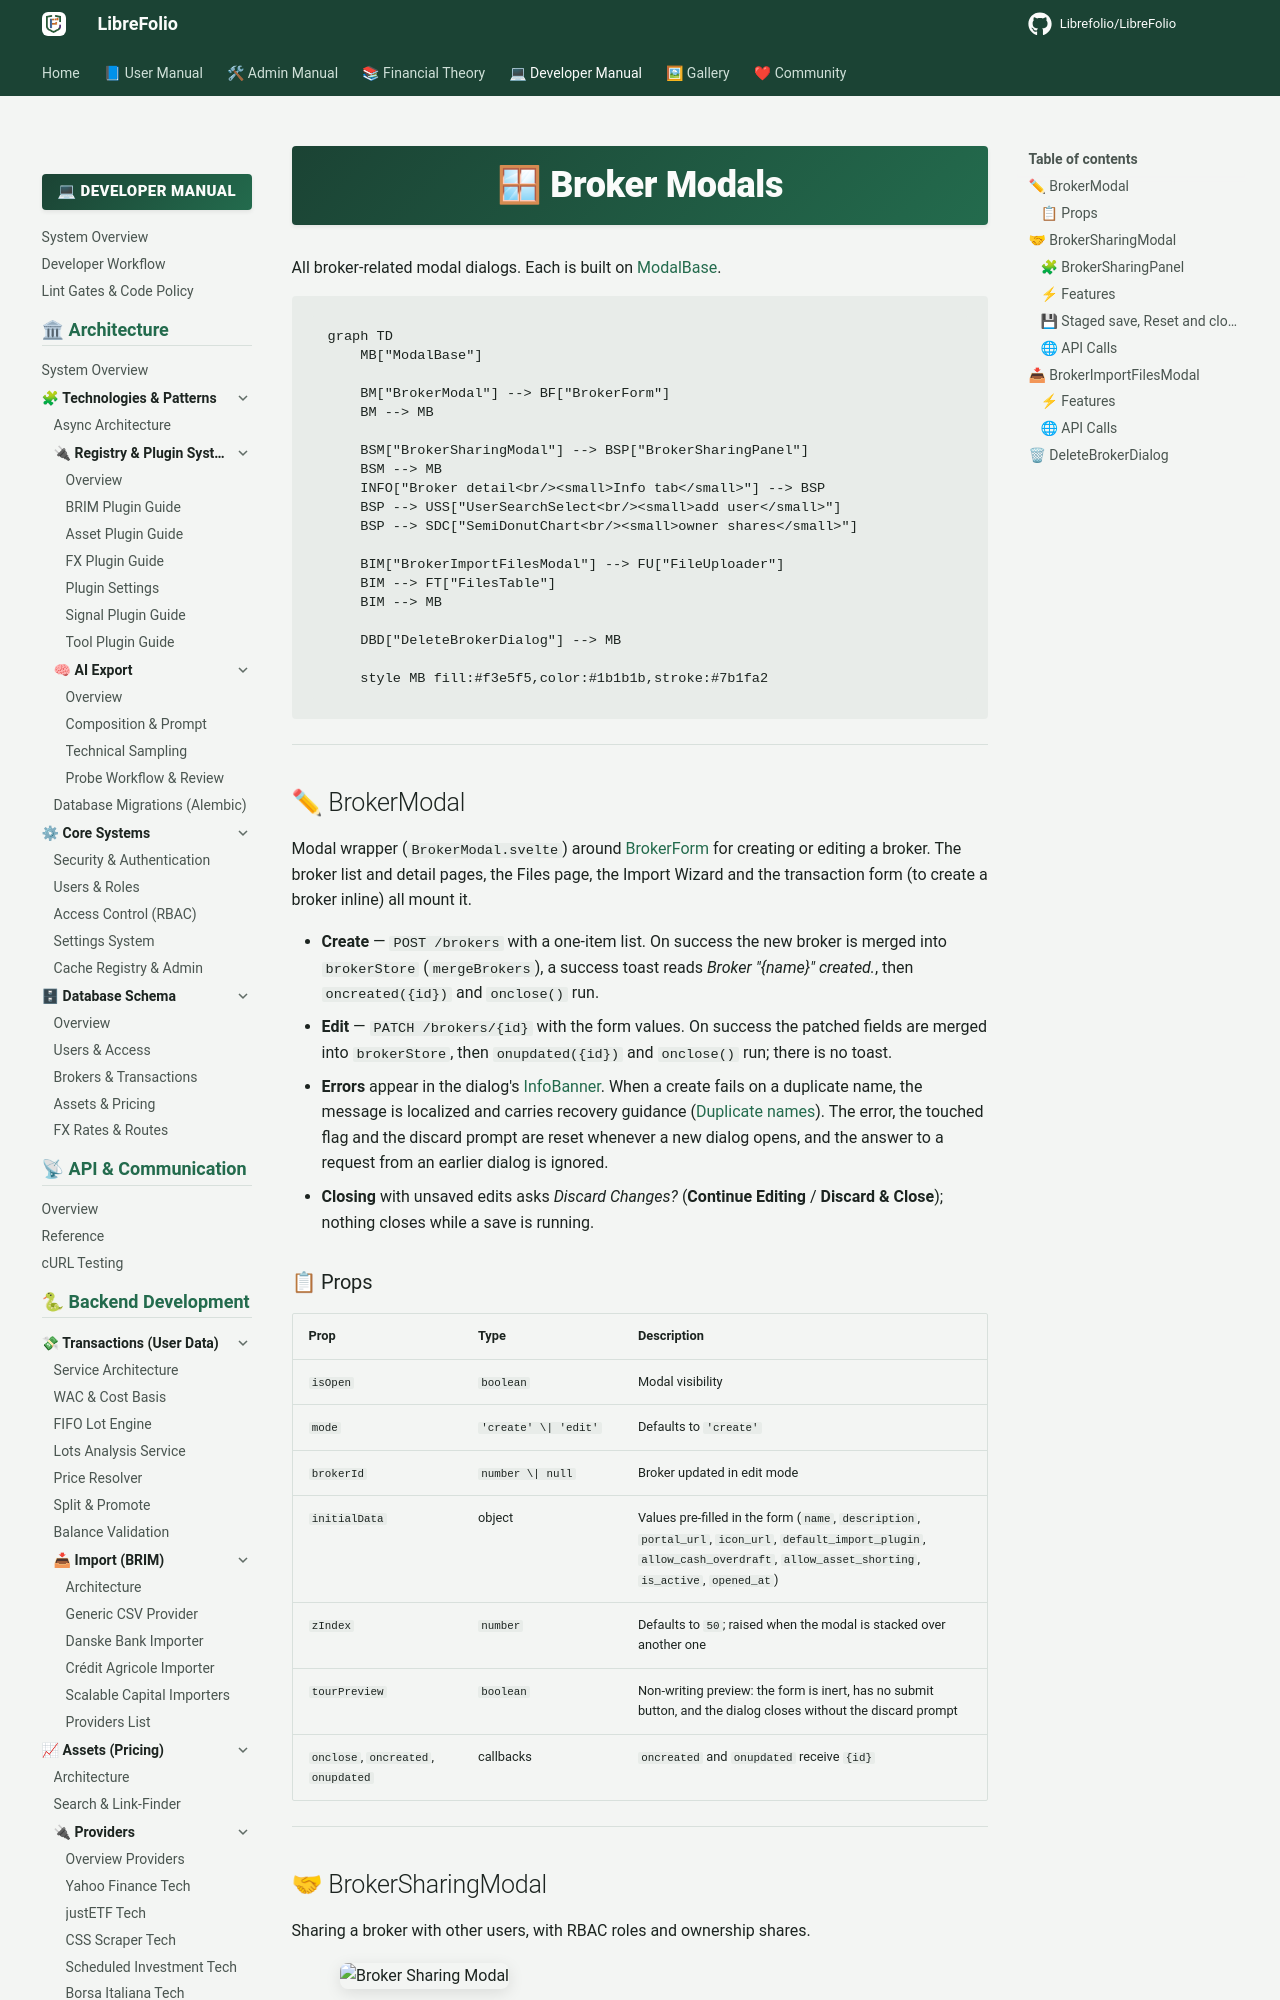

repository: Librefolio/LibreFolio · page: developer/frontend/components/features/brokers/modals/index.html · generator: mkdocs

# 🪟 Broker Modals

All broker-related modal dialogs. Each is built on [ModalBase](../../core-ui/modals.md).

```mermaid
graph TD
    MB["ModalBase"]

    BM["BrokerModal"] --> BF["BrokerForm"]
    BM --> MB

    BSM["BrokerSharingModal"] --> BSP["BrokerSharingPanel"]
    BSM --> MB
    INFO["Broker detail<br/><small>Info tab</small>"] --> BSP
    BSP --> USS["UserSearchSelect<br/><small>add user</small>"]
    BSP --> SDC["SemiDonutChart<br/><small>owner shares</small>"]

    BIM["BrokerImportFilesModal"] --> FU["FileUploader"]
    BIM --> FT["FilesTable"]
    BIM --> MB

    DBD["DeleteBrokerDialog"] --> MB

    style MB fill:#f3e5f5,color:#1b1b1b,stroke:#7b1fa2
```

---

## ✏ BrokerModal

Modal wrapper (`BrokerModal.svelte`) around [BrokerForm](forms.md) for creating or editing a
broker. The broker list and detail pages, the Files page, the Import Wizard and the transaction
form (to create a broker inline) all mount it.

- **Create** — `POST /brokers` with a one-item list. On success the new broker is merged into
  `brokerStore` (`mergeBrokers`), a success toast reads *Broker "{name}" created.*, then
  `oncreated({id})` and `onclose()` run.
- **Edit** — `PATCH /brokers/{id}` with the form values. On success the patched fields are merged
  into `brokerStore`, then `onupdated({id})` and `onclose()` run; there is no toast.
- **Errors** appear in the dialog's [InfoBanner](../../core-ui/feedback.md#infobanner). When a
  create fails on a duplicate name, the message is localized and carries recovery guidance
  ([Duplicate names](forms.md#duplicate-broker-names)). The error, the touched flag and the discard
  prompt are reset whenever a new dialog opens, and the answer to a request from an earlier dialog
  is ignored.
- **Closing** with unsaved edits asks *Discard Changes?* (**Continue Editing** /
  **Discard & Close**); nothing closes while a save is running.

### 📋 Props

| Prop | Type | Description |
|------|------|-------------|
| `isOpen` | `boolean` | Modal visibility |
| `mode` | `'create' \| 'edit'` | Defaults to `'create'` |
| `brokerId` | `number \| null` | Broker updated in edit mode |
| `initialData` | object | Values pre-filled in the form (`name`, `description`, `portal_url`, `icon_url`, `default_import_plugin`, `allow_cash_overdraft`, `allow_asset_shorting`, `is_active`, `opened_at`) |
| `zIndex` | `number` | Defaults to `50`; raised when the modal is stacked over another one |
| `tourPreview` | `boolean` | Non-writing preview: the form is inert, has no submit button, and the dialog closes without the discard prompt |
| `onclose`, `oncreated`, `onupdated` | callbacks | `oncreated` and `onupdated` receive `{id}` |

---

## 🤝 BrokerSharingModal

Sharing a broker with other users, with RBAC roles and ownership shares.

<div class="screenshot-container" style="max-width: 600px; margin: 1rem auto;">
    <img class="gallery-img" data-category="brokers" data-name="sharing-modal" alt="Broker Sharing Modal" style="width: 100%; border-radius: 8px; box-shadow: 0 4px 16px rgba(0,0,0,0.1);">
</div>

The sharing UI is one component, `BrokerSharingPanel.svelte`, mounted in two places:

| Host | Mounted as | Read-only when |
|---|---|---|
| Broker list (`routes/(app)/brokers/+page.svelte`) | `BrokerSharingModal`: the panel inside `ModalBase`, opened from a broker card's share action | the user is not the broker's `OWNER`; always for a discovery card (a broker the user has no access to) |
| Broker detail, **Info** tab (`routes/(app)/brokers/[id]/+page.svelte`) | the panel itself, without modal chrome | the user is not the broker's `OWNER` |

`BrokerSharingModal` adds only the title (*Share Broker — {name}*), the **X** button and the
unsaved-changes prompt.
